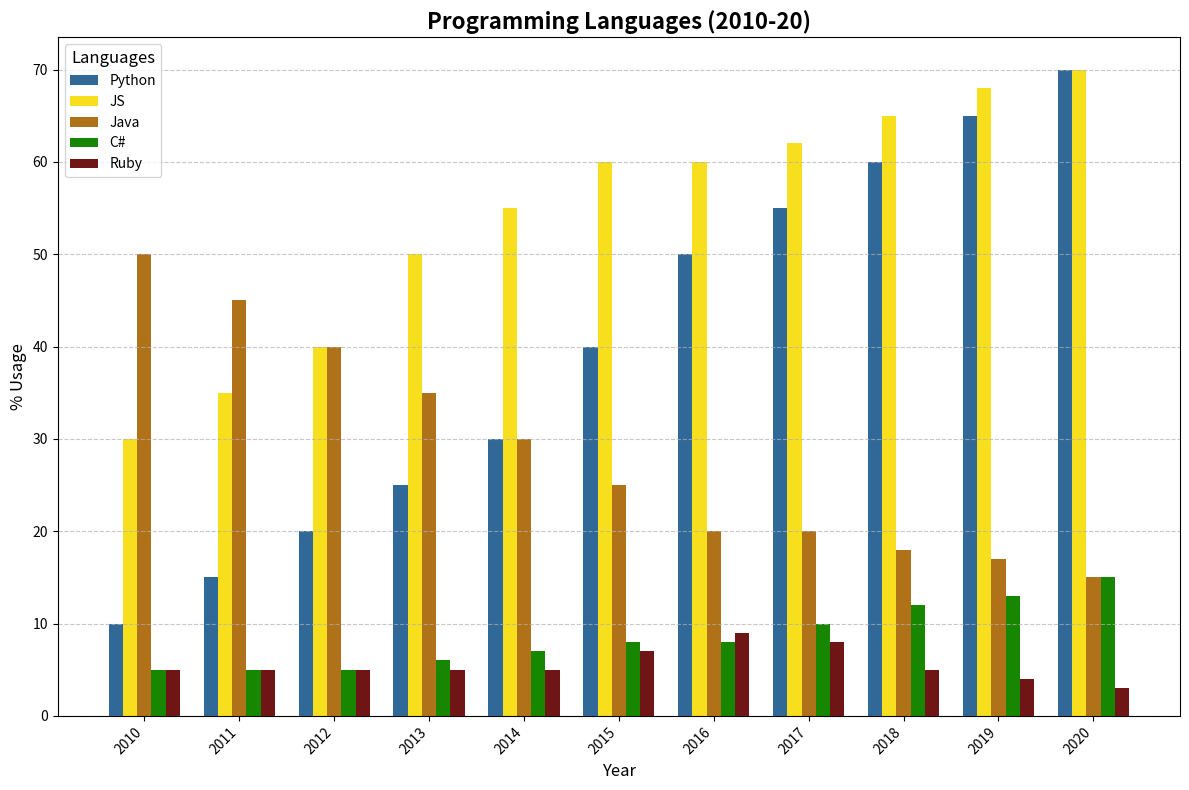

This figure's Python source:
import matplotlib.pyplot as plt
import numpy as np

years = np.arange(2010, 2021)

python = np.array([10, 15, 20, 25, 30, 40, 50, 55, 60, 65, 70])
javascript = np.array([30, 35, 40, 50, 55, 60, 60, 62, 65, 68, 70])
java = np.array([50, 45, 40, 35, 30, 25, 20, 20, 18, 17, 15])
csharp = np.array([5, 5, 5, 6, 7, 8, 8, 10, 12, 13, 15])
ruby = np.array([5, 5, 5, 5, 5, 7, 9, 8, 5, 4, 3])

bar_width = 0.15

r1 = np.arange(len(years))
r2 = [x + bar_width for x in r1]
r3 = [x + bar_width for x in r2]
r4 = [x + bar_width for x in r3]
r5 = [x + bar_width for x in r4]

fig, ax = plt.subplots(figsize=(12, 8))

ax.bar(r1, python, color='#306998', width=bar_width, label='Python')
ax.bar(r2, javascript, color='#F7DF1E', width=bar_width, label='JS')
ax.bar(r3, java, color='#b07219', width=bar_width, label='Java')
ax.bar(r4, csharp, color='#178600', width=bar_width, label='C#')
ax.bar(r5, ruby, color='#701516', width=bar_width, label='Ruby')

ax.set_title('Programming Languages (2010-20)', fontsize=16, fontweight='bold')
ax.set_xlabel('Year', fontsize=12)
ax.set_ylabel('% Usage', fontsize=12)

ax.legend(loc='upper left', title='Languages', fontsize=10, title_fontsize='12')

ax.set_xticks([r + 2*bar_width for r in range(len(years))])
ax.set_xticklabels(years, rotation=45, ha="right")

ax.grid(axis='y', linestyle='--', alpha=0.7)

plt.tight_layout()
plt.show()
